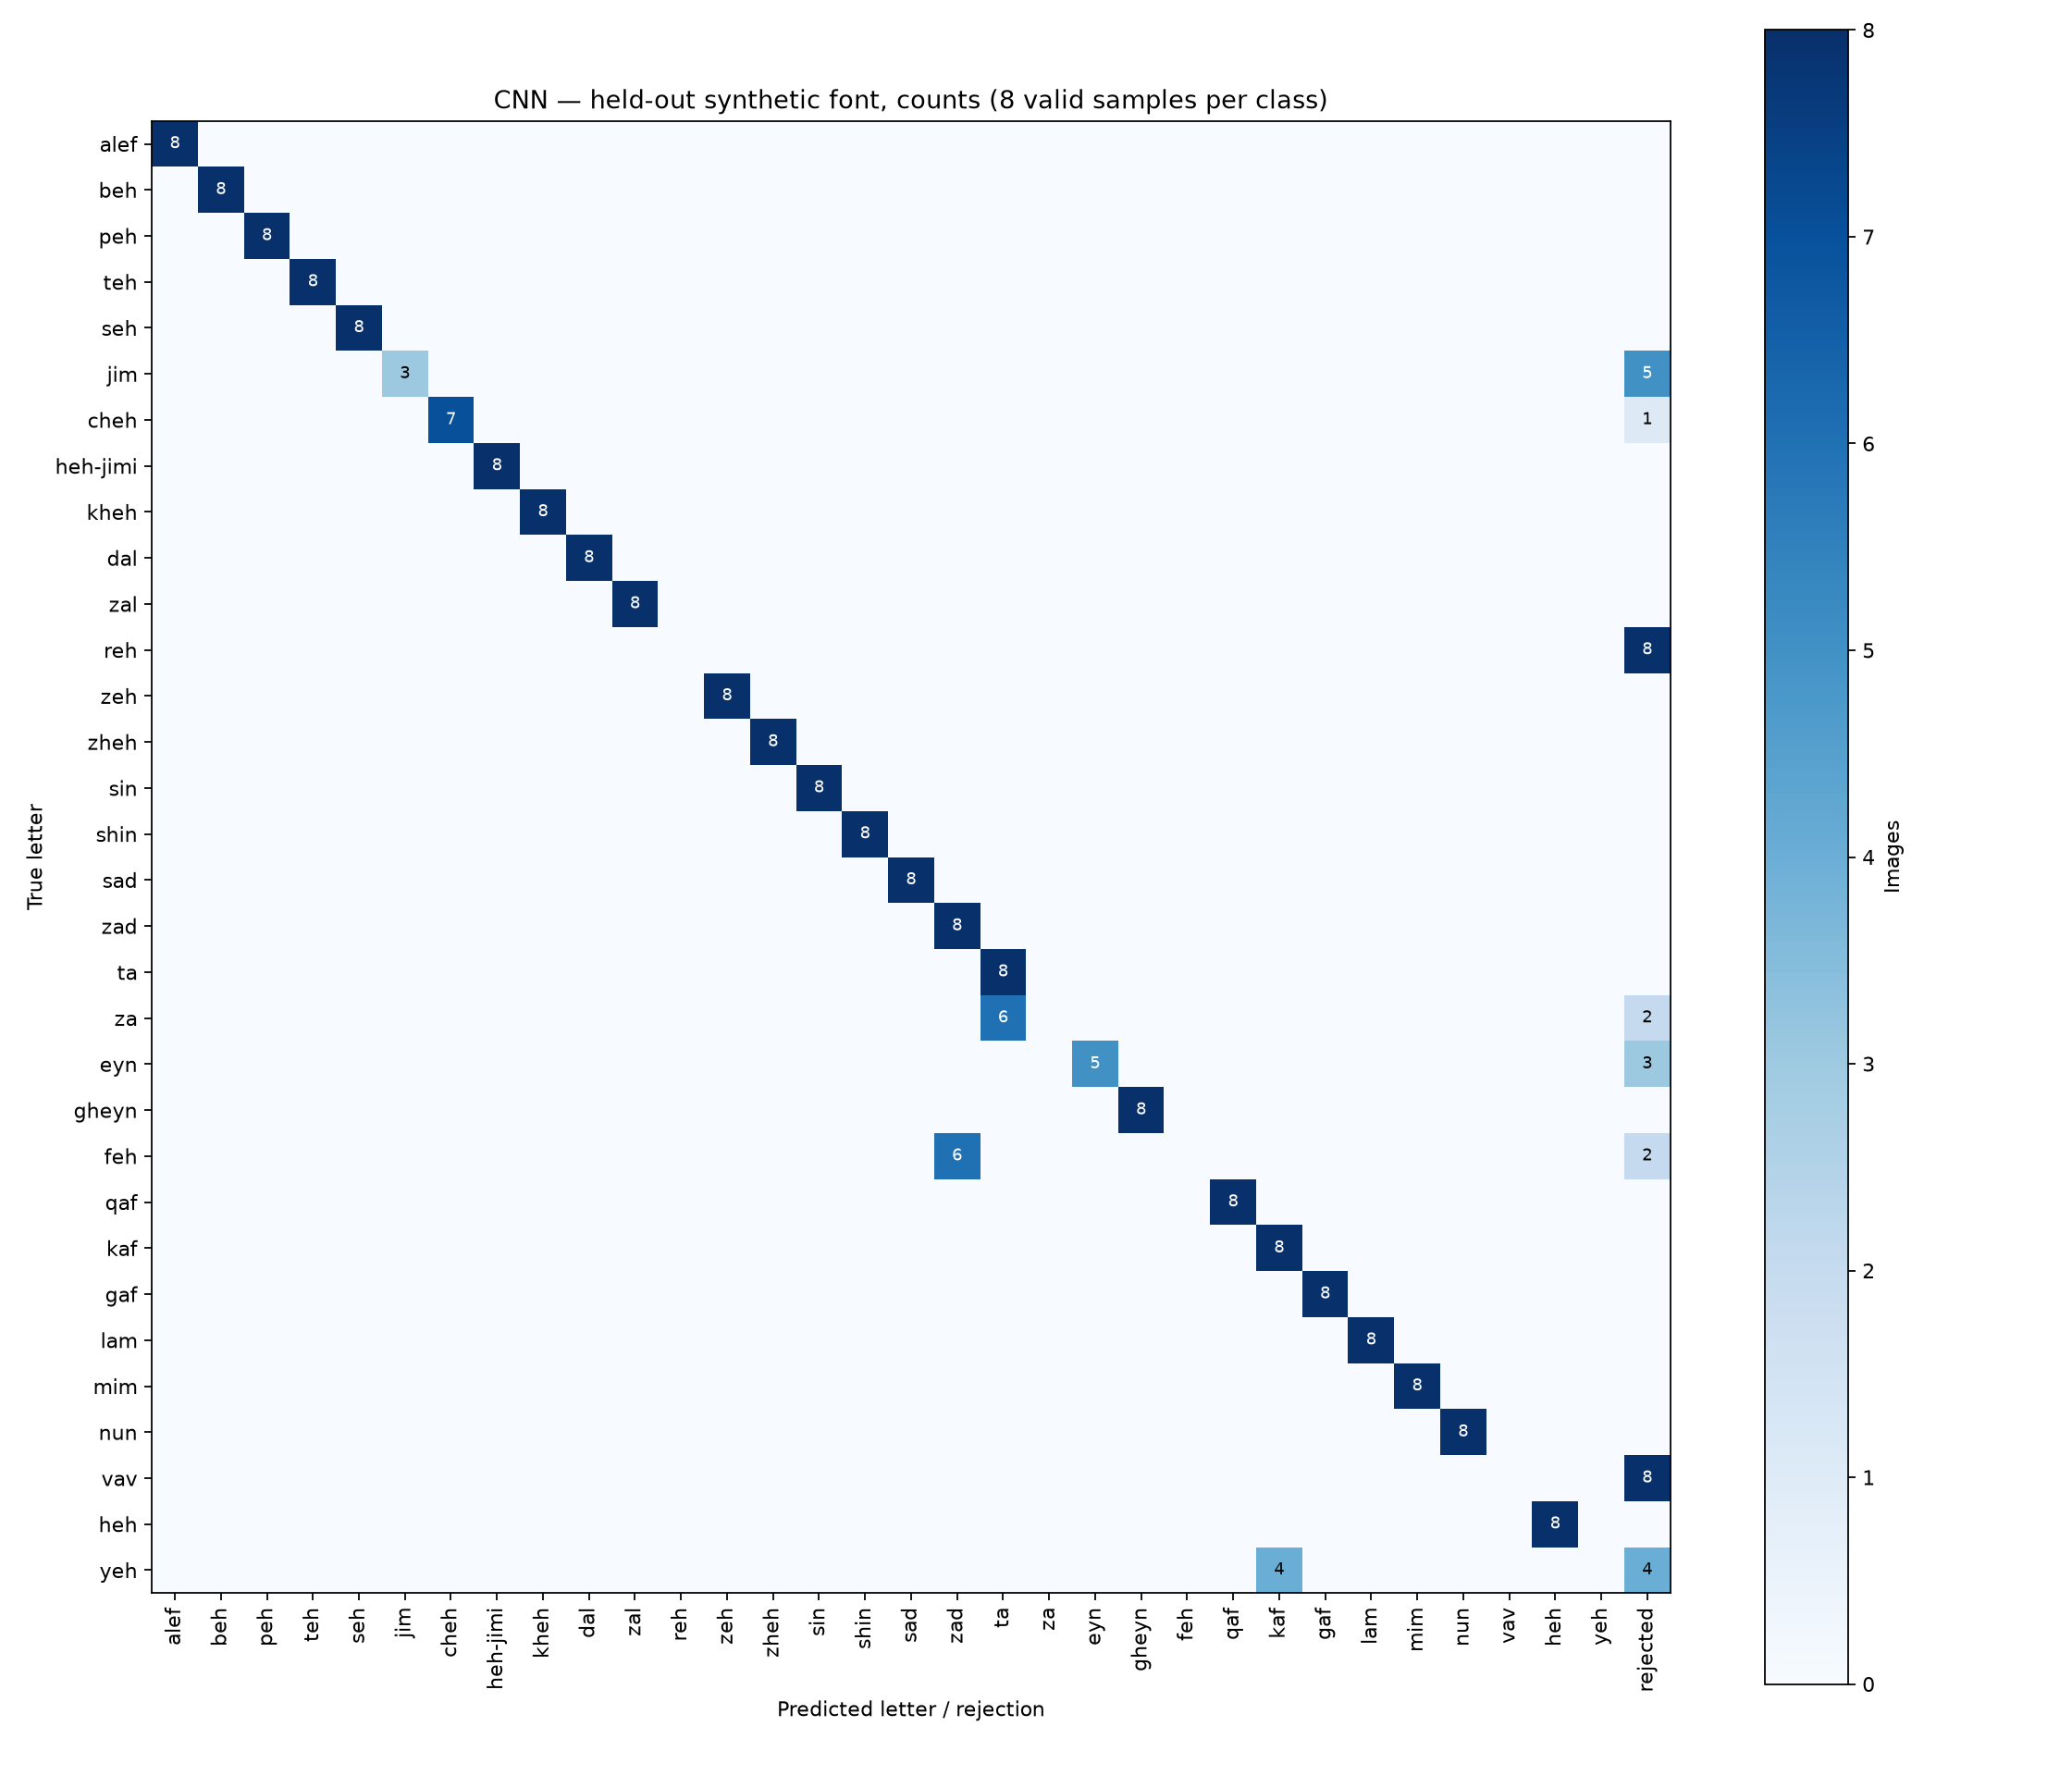

Values plotted in this chart, from the file beside it:
true / predicted, alef, beh, peh, teh, seh, jim, cheh, heh-jimi, kheh, dal, zal, reh, zeh, zheh, sin, shin, sad, zad, ta, za, eyn, gheyn, feh
alef, 8, 0, 0, 0, 0, 0, 0, 0, 0, 0, 0, 0, 0, 0, 0, 0, 0, 0, 0, 0, 0, 0, 0
beh, 0, 8, 0, 0, 0, 0, 0, 0, 0, 0, 0, 0, 0, 0, 0, 0, 0, 0, 0, 0, 0, 0, 0
peh, 0, 0, 8, 0, 0, 0, 0, 0, 0, 0, 0, 0, 0, 0, 0, 0, 0, 0, 0, 0, 0, 0, 0
teh, 0, 0, 0, 8, 0, 0, 0, 0, 0, 0, 0, 0, 0, 0, 0, 0, 0, 0, 0, 0, 0, 0, 0
seh, 0, 0, 0, 0, 8, 0, 0, 0, 0, 0, 0, 0, 0, 0, 0, 0, 0, 0, 0, 0, 0, 0, 0
jim, 0, 0, 0, 0, 0, 3, 0, 0, 0, 0, 0, 0, 0, 0, 0, 0, 0, 0, 0, 0, 0, 0, 0
cheh, 0, 0, 0, 0, 0, 0, 7, 0, 0, 0, 0, 0, 0, 0, 0, 0, 0, 0, 0, 0, 0, 0, 0
heh-jimi, 0, 0, 0, 0, 0, 0, 0, 8, 0, 0, 0, 0, 0, 0, 0, 0, 0, 0, 0, 0, 0, 0, 0
kheh, 0, 0, 0, 0, 0, 0, 0, 0, 8, 0, 0, 0, 0, 0, 0, 0, 0, 0, 0, 0, 0, 0, 0
dal, 0, 0, 0, 0, 0, 0, 0, 0, 0, 8, 0, 0, 0, 0, 0, 0, 0, 0, 0, 0, 0, 0, 0
zal, 0, 0, 0, 0, 0, 0, 0, 0, 0, 0, 8, 0, 0, 0, 0, 0, 0, 0, 0, 0, 0, 0, 0
reh, 0, 0, 0, 0, 0, 0, 0, 0, 0, 0, 0, 0, 0, 0, 0, 0, 0, 0, 0, 0, 0, 0, 0
zeh, 0, 0, 0, 0, 0, 0, 0, 0, 0, 0, 0, 0, 8, 0, 0, 0, 0, 0, 0, 0, 0, 0, 0
zheh, 0, 0, 0, 0, 0, 0, 0, 0, 0, 0, 0, 0, 0, 8, 0, 0, 0, 0, 0, 0, 0, 0, 0
sin, 0, 0, 0, 0, 0, 0, 0, 0, 0, 0, 0, 0, 0, 0, 8, 0, 0, 0, 0, 0, 0, 0, 0
shin, 0, 0, 0, 0, 0, 0, 0, 0, 0, 0, 0, 0, 0, 0, 0, 8, 0, 0, 0, 0, 0, 0, 0
sad, 0, 0, 0, 0, 0, 0, 0, 0, 0, 0, 0, 0, 0, 0, 0, 0, 8, 0, 0, 0, 0, 0, 0
zad, 0, 0, 0, 0, 0, 0, 0, 0, 0, 0, 0, 0, 0, 0, 0, 0, 0, 8, 0, 0, 0, 0, 0
ta, 0, 0, 0, 0, 0, 0, 0, 0, 0, 0, 0, 0, 0, 0, 0, 0, 0, 0, 8, 0, 0, 0, 0
za, 0, 0, 0, 0, 0, 0, 0, 0, 0, 0, 0, 0, 0, 0, 0, 0, 0, 0, 6, 0, 0, 0, 0
eyn, 0, 0, 0, 0, 0, 0, 0, 0, 0, 0, 0, 0, 0, 0, 0, 0, 0, 0, 0, 0, 5, 0, 0
gheyn, 0, 0, 0, 0, 0, 0, 0, 0, 0, 0, 0, 0, 0, 0, 0, 0, 0, 0, 0, 0, 0, 8, 0
feh, 0, 0, 0, 0, 0, 0, 0, 0, 0, 0, 0, 0, 0, 0, 0, 0, 0, 6, 0, 0, 0, 0, 0
qaf, 0, 0, 0, 0, 0, 0, 0, 0, 0, 0, 0, 0, 0, 0, 0, 0, 0, 0, 0, 0, 0, 0, 0
kaf, 0, 0, 0, 0, 0, 0, 0, 0, 0, 0, 0, 0, 0, 0, 0, 0, 0, 0, 0, 0, 0, 0, 0
gaf, 0, 0, 0, 0, 0, 0, 0, 0, 0, 0, 0, 0, 0, 0, 0, 0, 0, 0, 0, 0, 0, 0, 0
lam, 0, 0, 0, 0, 0, 0, 0, 0, 0, 0, 0, 0, 0, 0, 0, 0, 0, 0, 0, 0, 0, 0, 0
mim, 0, 0, 0, 0, 0, 0, 0, 0, 0, 0, 0, 0, 0, 0, 0, 0, 0, 0, 0, 0, 0, 0, 0
nun, 0, 0, 0, 0, 0, 0, 0, 0, 0, 0, 0, 0, 0, 0, 0, 0, 0, 0, 0, 0, 0, 0, 0
vav, 0, 0, 0, 0, 0, 0, 0, 0, 0, 0, 0, 0, 0, 0, 0, 0, 0, 0, 0, 0, 0, 0, 0
heh, 0, 0, 0, 0, 0, 0, 0, 0, 0, 0, 0, 0, 0, 0, 0, 0, 0, 0, 0, 0, 0, 0, 0
yeh, 0, 0, 0, 0, 0, 0, 0, 0, 0, 0, 0, 0, 0, 0, 0, 0, 0, 0, 0, 0, 0, 0, 0
